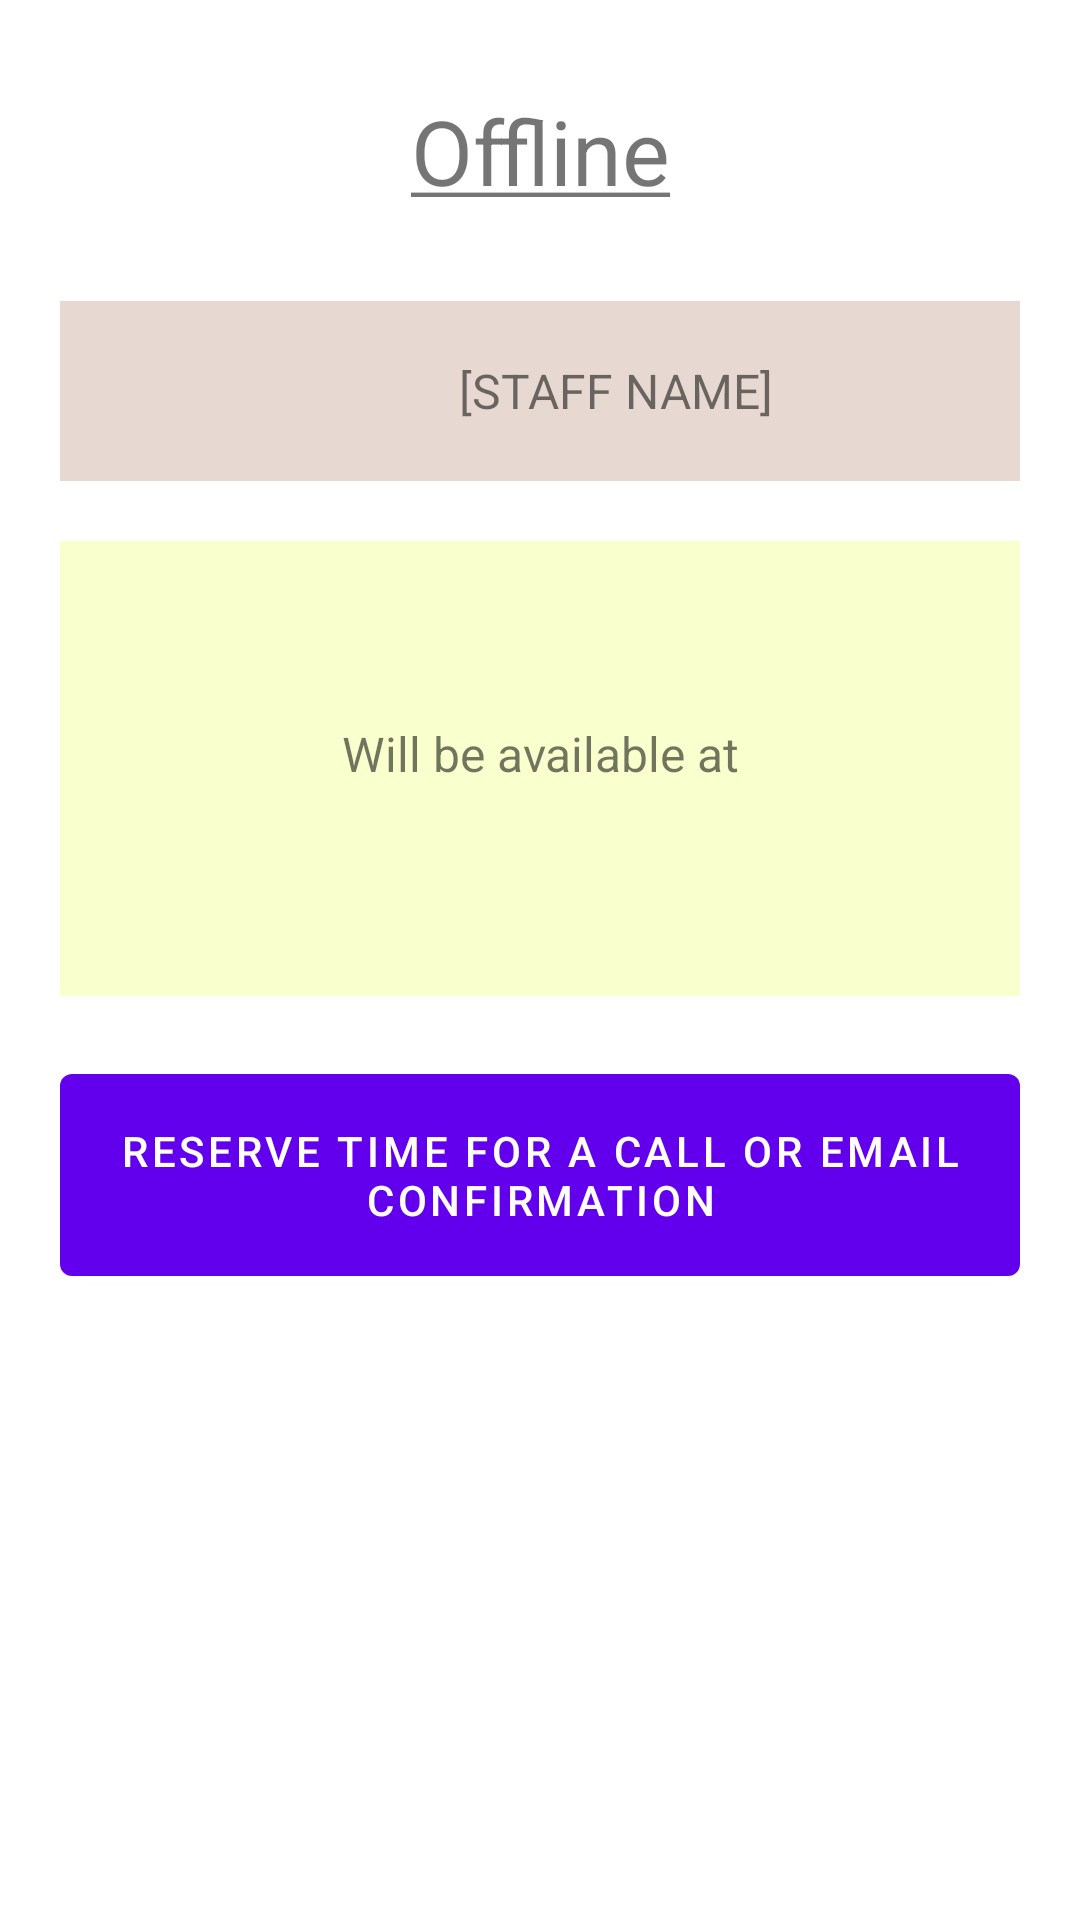

Write the Android layout XML for this screen, with the resource values it uses.
<!-- AndroidManifest.xml: application theme Theme.AmazingHelpdesk -->
<!-- res/layout/activity_offline_staff.xml -->
<?xml version="1.0" encoding="utf-8"?>
<LinearLayout xmlns:android="http://schemas.android.com/apk/res/android"
    android:layout_width="match_parent"
    android:layout_height="match_parent"
    android:orientation="vertical"
    android:paddingVertical="30dp"
    android:paddingHorizontal="20dp">

    <TextView
        android:layout_width="match_parent"
        android:layout_height="wrap_content"
        android:text="@string/offline_staff_title"
        android:textSize="30sp"
        android:gravity="center"
        android:layout_marginBottom="30dp"
        />

    <LinearLayout
        android:layout_width="match_parent"
        android:layout_height="wrap_content"
        android:padding="10dp"
        android:background="@color/offline">

        <ImageView
            android:layout_width="40dp"
            android:layout_height="40dp"
            android:src="@drawable/ic_launcher_foreground"
            android:layout_marginLeft="10dp"
            />
        <TextView
            android:id="@+id/tv_offlineName"
            android:layout_width="match_parent"
            android:layout_height="wrap_content"
            android:text="@string/card_staff_name"
            android:layout_gravity="center"
            android:gravity="center"
            android:textSize="16sp"
            />
    </LinearLayout>

    <LinearLayout
        android:layout_width="match_parent"
        android:layout_height="wrap_content"
        android:orientation="vertical"
        android:background="@color/yellow"
        android:layout_marginTop="20dp"
        android:paddingVertical="60dp"
        android:paddingHorizontal="10dp">

        <TextView
            android:id="@+id/tv_offlineTime"
            android:layout_width="match_parent"
            android:layout_height="wrap_content"
            android:text="@string/offline_staff_time"
            android:textSize="16sp"
            android:gravity="center"
            android:layout_marginBottom="10dp"
            />

    </LinearLayout>

    <Button
        android:id="@+id/btn_reserve"
        android:layout_width="match_parent"
        android:layout_height="wrap_content"
        android:text="@string/offline_staff_reserve_btn"
        android:padding="16dp"
        android:layout_marginTop="20dp"
        />

</LinearLayout>
<!-- resources referenced by this layout -->
<resources>
  <color name="offline">#E7D9D1</color>
  <color name="yellow">#F9FFCD</color>
  <string name="card_staff_name">[STAFF NAME]</string>
  <string name="offline_staff_reserve_btn">Reserve time for a call or email confirmation</string>
  <string name="offline_staff_time">Will be available at</string>
  <string name="offline_staff_title"><u>Offline</u></string>
  <style name="Theme.AmazingHelpdesk" parent="Theme.MaterialComponents.DayNight.DarkActionBar">
          
          <item name="colorPrimary">@color/purple_500</item>
          <item name="colorPrimaryVariant">@color/purple_700</item>
          <item name="colorOnPrimary">@color/white</item>
          
          <item name="colorSecondary">@color/teal_200</item>
          <item name="colorSecondaryVariant">@color/teal_700</item>
          <item name="colorOnSecondary">@color/black</item>
          
          <item name="android:statusBarColor" tools:targetApi="l">?attr/colorPrimaryVariant</item>
          
      </style>
  <color name="purple_500">#FF6200EE</color>
  <color name="purple_700">#FF3700B3</color>
  <color name="white">#FFFFFFFF</color>
  <color name="teal_200">#FF03DAC5</color>
  <color name="teal_700">#FF018786</color>
  <color name="black">#FF000000</color>
</resources>
